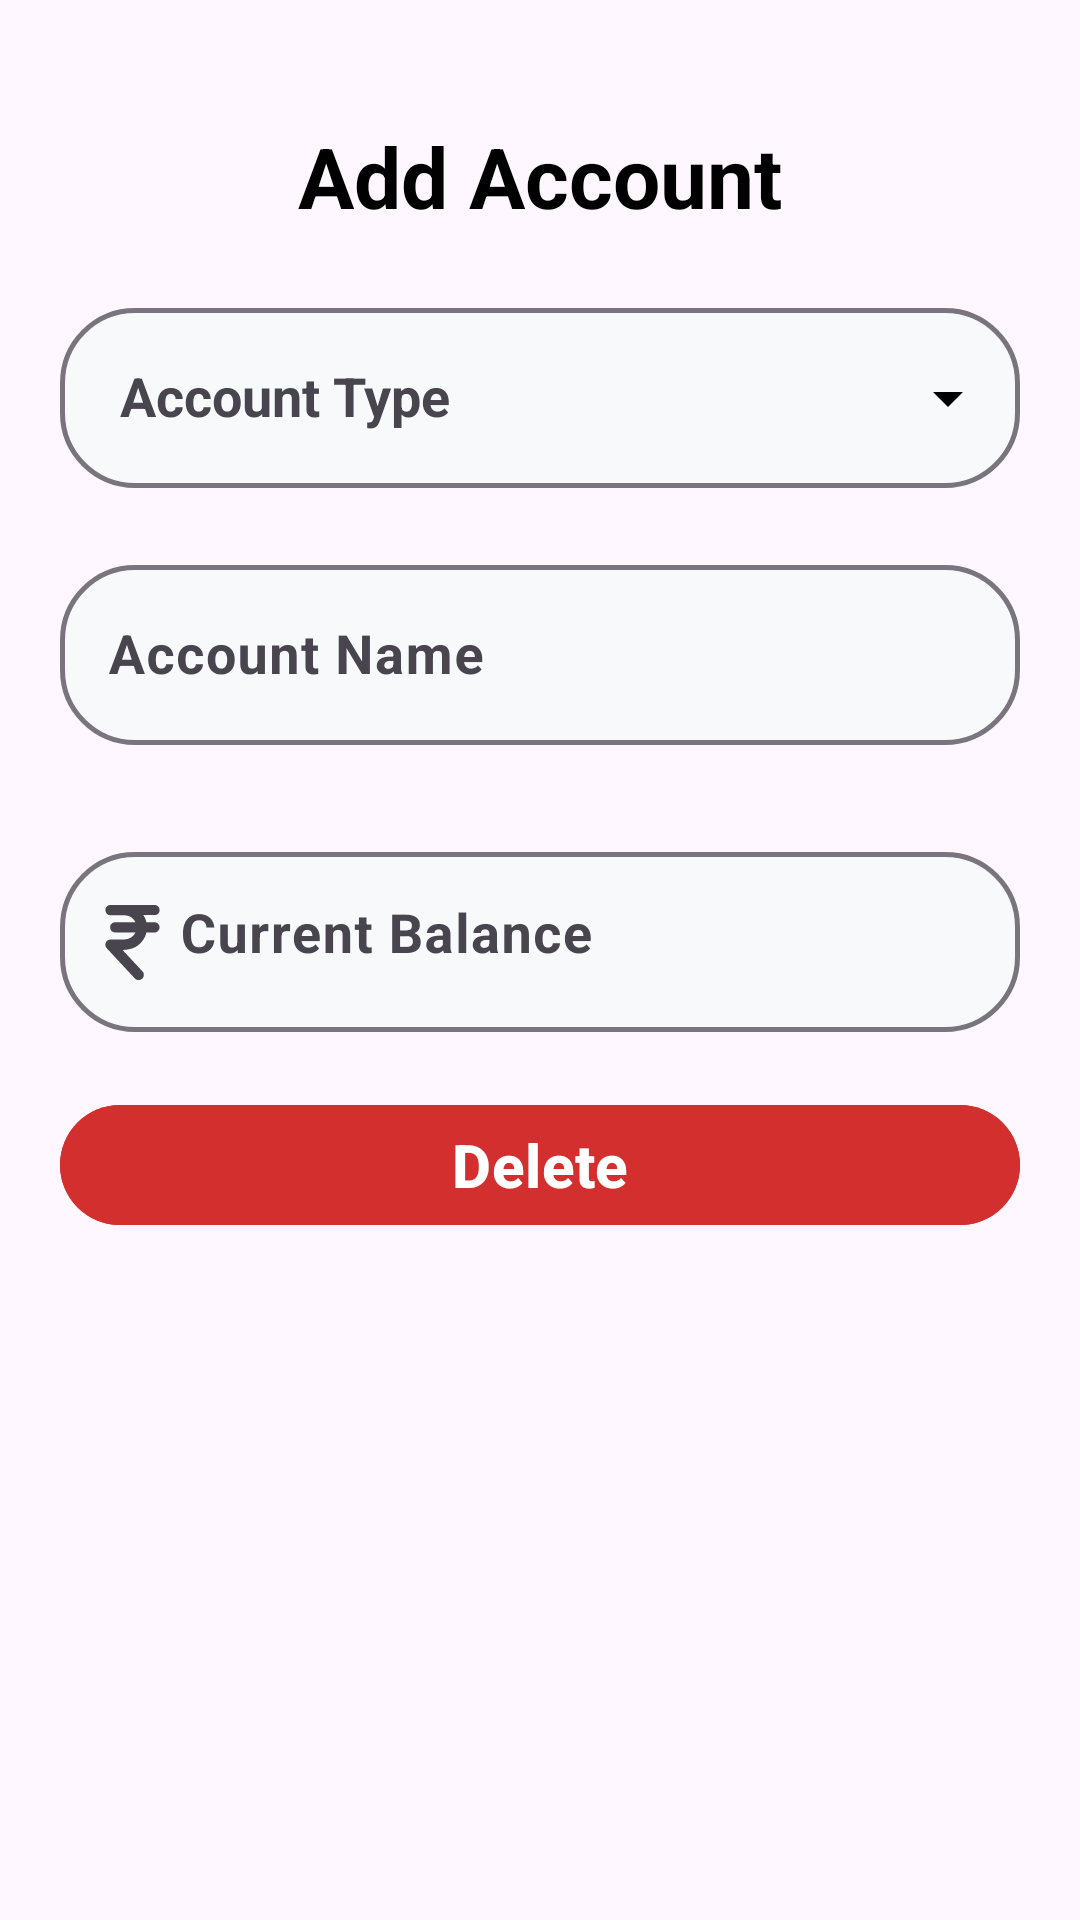

Write the Android layout XML for this screen, with the resource values it uses.
<!-- AndroidManifest.xml: application theme Theme.AarohArth -->
<!-- res/layout/activity_account_modification.xml -->
<?xml version="1.0" encoding="utf-8"?>
<androidx.constraintlayout.widget.ConstraintLayout xmlns:android="http://schemas.android.com/apk/res/android"
    xmlns:app="http://schemas.android.com/apk/res-auto"
    xmlns:tools="http://schemas.android.com/tools"
    android:id="@+id/main"
    android:layout_width="match_parent"
    android:layout_height="match_parent"
    tools:context=".add_delete_edit_Fragments.AccountActions">
    <ImageView
        android:id="@+id/bg"
        android:layout_width="match_parent"
        android:layout_height="match_parent"
        app:layout_constraintTop_toTopOf="parent"
        app:layout_constraintEnd_toEndOf="parent"
        app:layout_constraintStart_toStartOf="parent"
        app:layout_constraintBottom_toBottomOf="parent"
        android:src="@drawable/sign_up_and_sign_in_background"
        android:scaleType="centerCrop"/>
    <TextView
        android:id="@+id/heading"
        android:layout_width="wrap_content"
        android:layout_height="wrap_content"
        android:layout_marginHorizontal="20dp"
        android:layout_marginTop="40dp"
        android:gravity="center"
        android:text="Add Account"
        android:textColor="@color/label_colors"
        android:textSize="28sp"
        android:textStyle="bold"
        app:layout_constraintEnd_toEndOf="parent"
        app:layout_constraintStart_toStartOf="parent"
        app:layout_constraintTop_toTopOf="parent" />
    <TextView
        android:id="@+id/attention"
        android:visibility="gone"
        android:layout_width="0dp"
        android:layout_height="wrap_content"
        app:layout_constraintTop_toBottomOf="@id/heading"
        app:layout_constraintBottom_toTopOf="@id/type_layout"
        app:layout_constraintEnd_toEndOf="parent"
        app:layout_constraintStart_toStartOf="parent"
        android:text="This Account Have Transaction Editing/Deleting Is Prohibited"
        android:textSize="18sp"
        android:textColor="@color/attention"
        android:textStyle="bold"
        android:gravity="center"
        android:layout_marginHorizontal="20dp"
        android:layout_marginTop="10dp"/>
    <com.google.android.material.textfield.TextInputLayout
        android:id="@+id/balance_layout"
        android:layout_width="0dp"
        android:layout_height="wrap_content"
        app:layout_constraintTop_toBottomOf="@id/name_layout"
        app:layout_constraintEnd_toEndOf="parent"
        app:layout_constraintStart_toStartOf="parent"
        android:layout_marginTop="10dp"
        android:layout_marginStart="20dp"
        android:layout_marginEnd="20dp"
        app:boxCornerRadiusBottomEnd="25dp"
        app:boxCornerRadiusBottomStart="25dp"
        app:boxCornerRadiusTopEnd="25dp"
        app:boxCornerRadiusTopStart="25dp"
        app:hintTextColor="@color/transaction_hint_color"
        app:boxBackgroundColor="@color/transaction_page_input_field_background"
        app:boxStrokeWidth="1.5dp"
        android:layout_marginBottom="20dp"
        app:layout_constraintBottom_toTopOf="@id/saveBtn"
        app:boxStrokeWidthFocused="3dp"
        app:boxStrokeErrorColor="@color/stroke_color_input_error"
        android:hint="Current Balance"
        app:errorTextColor="@color/stroke_color_input_error"
        app:errorEnabled="true"
        app:startIconDrawable="@drawable/rupee_income">
        <com.google.android.material.textfield.TextInputEditText
            android:id="@+id/balance_field"
            android:layout_width="match_parent"
            android:layout_height="60dp"
            android:textSize="18sp"
            android:textStyle="bold"
            android:inputType="number"
            android:paddingStart="40dp"
            android:gravity="start"/>
    </com.google.android.material.textfield.TextInputLayout>
    <com.google.android.material.textfield.TextInputLayout
        android:id="@+id/type_layout"
        android:layout_width="0dp"
        android:layout_height="wrap_content"
        app:layout_constraintTop_toBottomOf="@id/attention"
        app:layout_constraintStart_toStartOf="parent"
        app:layout_constraintEnd_toEndOf="parent"
        android:layout_marginBottom="20dp"
        android:layout_marginStart="20dp"
        android:layout_marginEnd="20dp"
        android:layout_marginTop="20dp"
        android:hint="Account Type"
        app:endIconMode="dropdown_menu"
        app:endIconTint="@color/icon_color"
        app:boxCornerRadiusBottomEnd="25dp"
        app:boxCornerRadiusBottomStart="25dp"
        app:boxCornerRadiusTopEnd="25dp"
        app:boxCornerRadiusTopStart="25dp"
        app:boxBackgroundColor="@color/transaction_page_input_field_background"
        app:boxStrokeWidth="1.5dp"
        app:boxStrokeWidthFocused="3dp"
        app:boxStrokeErrorColor="@color/stroke_color_input_error"
        app:errorTextColor="@color/stroke_color_input_error"
        app:errorEnabled="true">

        <com.google.android.material.textfield.MaterialAutoCompleteTextView
            android:id="@+id/type_field"
            android:layout_width="match_parent"
            android:layout_height="60dp"
            android:inputType="none"
            android:textSize="18sp"
            android:textStyle="bold"
            android:paddingStart="20dp"/>
    </com.google.android.material.textfield.TextInputLayout>

    <com.google.android.material.textfield.TextInputLayout
        android:id="@+id/name_layout"
        android:layout_width="0dp"
        android:layout_height="wrap_content"
        app:layout_constraintTop_toBottomOf="@id/type_layout"
        app:layout_constraintStart_toStartOf="parent"
        app:layout_constraintEnd_toEndOf="parent"
        android:layout_marginBottom="20dp"
        android:layout_marginStart="20dp"
        android:layout_marginEnd="20dp"
        app:boxCornerRadiusBottomEnd="25dp"
        app:boxCornerRadiusBottomStart="25dp"
        app:boxCornerRadiusTopEnd="25dp"
        app:boxCornerRadiusTopStart="25dp"
        app:hintTextColor="@color/transaction_hint_color"
        app:boxBackgroundColor="@color/transaction_page_input_field_background"
        app:boxStrokeWidth="1.5dp"
        app:boxStrokeWidthFocused="3dp"
        app:boxStrokeErrorColor="@color/stroke_color_input_error"
        android:hint="Account Name"
        app:errorTextColor="@color/stroke_color_input_error"
        app:errorEnabled="true">

        <com.google.android.material.textfield.TextInputEditText
            android:id="@+id/name_field"
            android:layout_width="match_parent"
            android:layout_height="60dp"
            android:textColor="@color/transaction_hint_color"
            android:textSize="18sp"
            android:textStyle="bold" />
    </com.google.android.material.textfield.TextInputLayout>
    <com.google.android.material.button.MaterialButton
        android:id="@+id/saveBtn"
        android:layout_width="0dp"
        android:layout_height="wrap_content"
        app:layout_constraintTop_toBottomOf="@id/balance_layout"
        app:layout_constraintStart_toStartOf="parent"
        app:layout_constraintEnd_toStartOf="@id/deleteBtn"
        android:layout_marginHorizontal="20dp"
        android:textStyle="bold"
        android:textSize="20sp"
        android:text="Save "
        android:textColor="#FFFFFF"
        android:visibility="gone"
        android:backgroundTint="@color/save_button_background_income"/>
    <com.google.android.material.button.MaterialButton
        android:id="@+id/deleteBtn"
        android:layout_width="0dp"
        android:layout_height="wrap_content"
        app:layout_constraintTop_toBottomOf="@id/balance_layout"
        app:layout_constraintStart_toEndOf="@id/saveBtn"
        app:layout_constraintEnd_toEndOf="parent"
        android:layout_marginHorizontal="20dp"
        android:textStyle="bold"
        android:textSize="20sp"
        android:text="Delete"
        android:textColor="#FFFFFF"
        android:backgroundTint="@color/red"/>

</androidx.constraintlayout.widget.ConstraintLayout>
<!-- resources referenced by this layout -->
<resources>
  <color name="attention">#1976D2</color>
  <color name="icon_color">#000000</color>
  <color name="label_colors">#000000</color>
  <color name="red">#D32F2F</color>
  <color name="save_button_background_income">#2E7D32</color>
  <color name="stroke_color_input_error" tools:override="true">#D32F2F</color>
  <color name="transaction_hint_color" tools:overide="true">#000000</color>
  <color name="transaction_page_input_field_background">#F7F9FB</color>
  <!-- drawable rupee_income: vector/xml drawable (drawable, 5322 chars, omitted) -->
  <!-- drawable sign_up_and_sign_in_background: png bitmap (drawable-night, 248342 bytes) -->
  <style name="Theme.AarohArth" parent="Base.Theme.AarohArth" />
  <style name="Base.Theme.AarohArth" parent="Theme.Material3.DayNight.NoActionBar">
          
          
      </style>
</resources>
